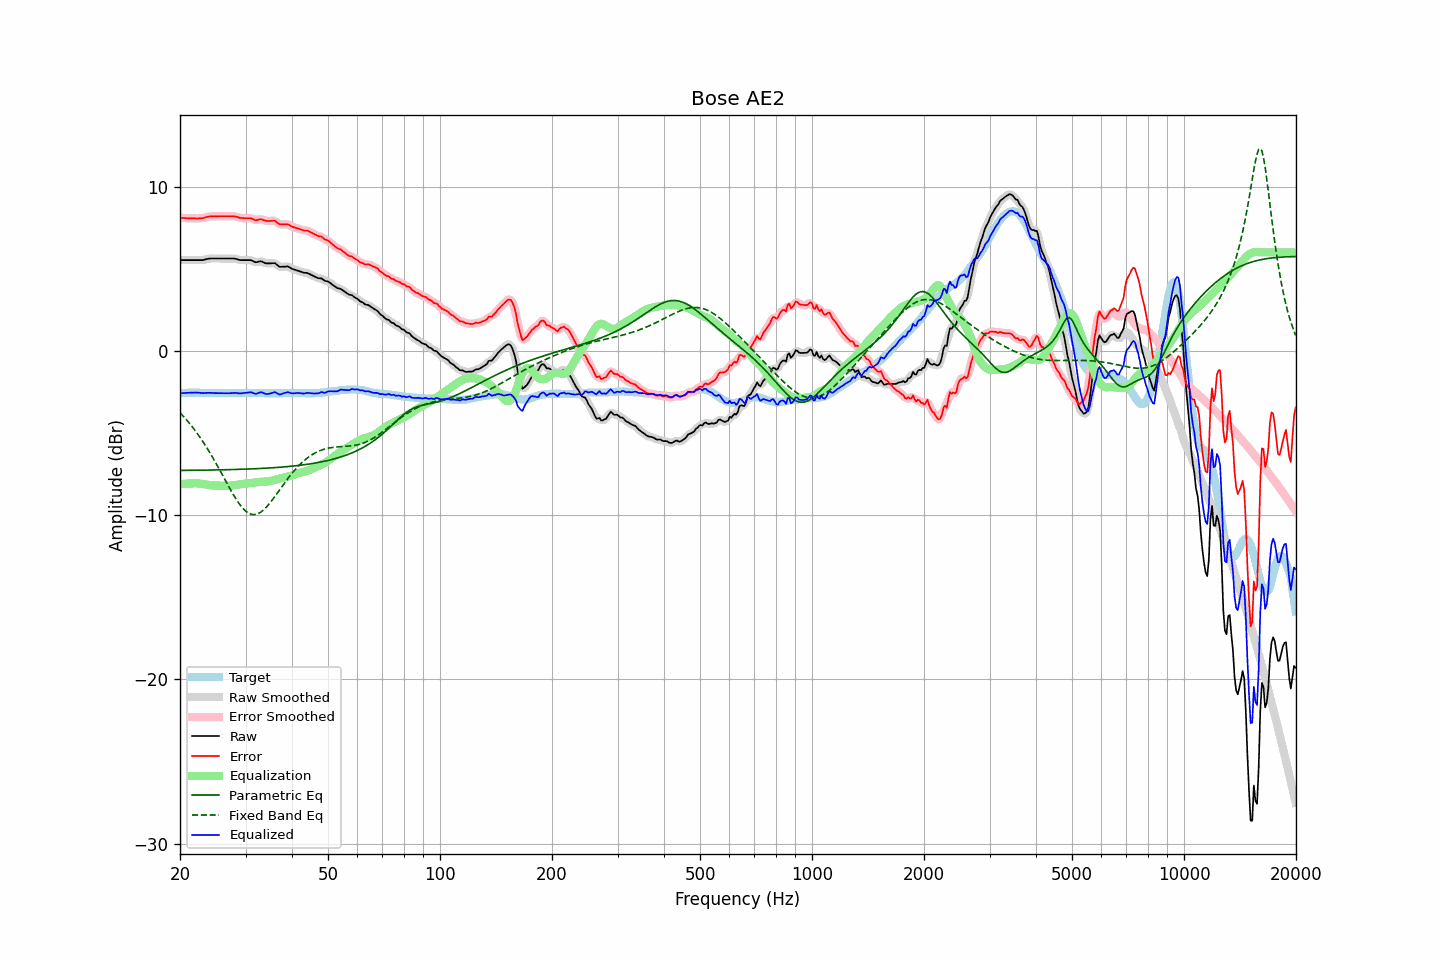

The data file committed next to this chart (first rows):
frequency, raw, error, smoothed, error_smoothed, equalization, parametric_eq, fixed_band_eq, equalized_raw, equalized_smoothed, target
20.00, 5.53, 8.11, 5.53, 8.11, -8.11, -7.28, -3.76, -2.58, -2.58, -2.58
20.20, 5.53, 8.10, 5.53, 8.10, -8.10, -7.28, -3.86, -2.58, -2.58, -2.57
20.40, 5.53, 8.09, 5.53, 8.10, -8.10, -7.28, -3.97, -2.57, -2.57, -2.56
20.61, 5.53, 8.09, 5.53, 8.09, -8.09, -7.28, -4.08, -2.56, -2.56, -2.56
20.81, 5.53, 8.08, 5.53, 8.08, -8.08, -7.28, -4.19, -2.55, -2.55, -2.55
21.02, 5.53, 8.08, 5.53, 8.08, -8.08, -7.27, -4.30, -2.55, -2.55, -2.55
21.23, 5.53, 8.07, 5.53, 8.07, -8.07, -7.27, -4.42, -2.55, -2.55, -2.54
21.44, 5.53, 8.07, 5.53, 8.07, -8.07, -7.27, -4.54, -2.54, -2.54, -2.54
21.66, 5.53, 8.07, 5.53, 8.07, -8.07, -7.27, -4.67, -2.54, -2.54, -2.54
21.87, 5.53, 8.07, 5.53, 8.07, -8.06, -7.27, -4.80, -2.54, -2.54, -2.54
22.09, 5.53, 8.06, 5.53, 8.06, -8.06, -7.27, -4.93, -2.54, -2.54, -2.53
22.31, 5.53, 8.06, 5.53, 8.07, -8.07, -7.27, -5.06, -2.54, -2.54, -2.53
22.54, 5.53, 8.07, 5.53, 8.07, -8.07, -7.27, -5.20, -2.55, -2.55, -2.54
22.76, 5.53, 8.08, 5.53, 8.08, -8.09, -7.26, -5.34, -2.56, -2.56, -2.55
22.99, 5.53, 8.08, 5.53, 8.09, -8.10, -7.26, -5.49, -2.57, -2.57, -2.55
23.22, 5.55, 8.10, 5.55, 8.11, -8.12, -7.26, -5.64, -2.57, -2.57, -2.55
23.45, 5.58, 8.14, 5.57, 8.13, -8.13, -7.26, -5.79, -2.56, -2.56, -2.56
23.69, 5.60, 8.16, 5.60, 8.16, -8.15, -7.26, -5.95, -2.55, -2.55, -2.56
23.92, 5.62, 8.18, 5.62, 8.18, -8.17, -7.26, -6.11, -2.55, -2.55, -2.56
24.16, 5.63, 8.19, 5.63, 8.19, -8.18, -7.25, -6.27, -2.55, -2.55, -2.56
24.40, 5.63, 8.19, 5.63, 8.19, -8.19, -7.25, -6.44, -2.56, -2.56, -2.56
24.65, 5.63, 8.19, 5.63, 8.19, -8.20, -7.25, -6.61, -2.57, -2.57, -2.56
24.89, 5.63, 8.19, 5.63, 8.19, -8.20, -7.25, -6.78, -2.57, -2.57, -2.56
25.14, 5.63, 8.19, 5.63, 8.20, -8.20, -7.25, -6.95, -2.57, -2.57, -2.56
25.39, 5.63, 8.20, 5.63, 8.20, -8.20, -7.24, -7.13, -2.57, -2.57, -2.57
25.65, 5.63, 8.20, 5.63, 8.20, -8.20, -7.24, -7.31, -2.57, -2.57, -2.57
25.91, 5.63, 8.20, 5.63, 8.20, -8.20, -7.24, -7.49, -2.57, -2.57, -2.57
26.16, 5.63, 8.20, 5.63, 8.20, -8.20, -7.24, -7.67, -2.57, -2.57, -2.57
26.43, 5.63, 8.20, 5.63, 8.20, -8.20, -7.24, -7.85, -2.58, -2.58, -2.57
26.69, 5.63, 8.20, 5.63, 8.20, -8.21, -7.23, -8.03, -2.58, -2.58, -2.57
26.96, 5.63, 8.20, 5.63, 8.20, -8.21, -7.23, -8.20, -2.58, -2.58, -2.57
27.23, 5.63, 8.20, 5.63, 8.20, -8.20, -7.23, -8.38, -2.58, -2.58, -2.57
27.50, 5.63, 8.20, 5.63, 8.20, -8.20, -7.23, -8.55, -2.57, -2.57, -2.57
27.77, 5.63, 8.20, 5.63, 8.20, -8.19, -7.22, -8.72, -2.56, -2.56, -2.57
28.05, 5.62, 8.19, 5.62, 8.19, -8.17, -7.22, -8.89, -2.56, -2.56, -2.57
28.33, 5.60, 8.17, 5.59, 8.17, -8.16, -7.22, -9.04, -2.56, -2.56, -2.57
28.62, 5.57, 8.14, 5.57, 8.14, -8.14, -7.21, -9.19, -2.57, -2.57, -2.57
28.90, 5.54, 8.10, 5.54, 8.11, -8.13, -7.21, -9.33, -2.59, -2.58, -2.56
29.19, 5.53, 8.09, 5.53, 8.09, -8.11, -7.21, -9.46, -2.58, -2.58, -2.56
29.48, 5.53, 8.09, 5.53, 8.09, -8.10, -7.20, -9.57, -2.57, -2.58, -2.56
29.78, 5.53, 8.08, 5.53, 8.08, -8.09, -7.20, -9.68, -2.56, -2.57, -2.55
30.08, 5.53, 8.08, 5.53, 8.08, -8.08, -7.20, -9.76, -2.55, -2.55, -2.55
30.38, 5.53, 8.08, 5.53, 8.08, -8.07, -7.19, -9.84, -2.54, -2.54, -2.55
30.68, 5.53, 8.08, 5.53, 8.08, -8.06, -7.19, -9.89, -2.53, -2.52, -2.55
30.99, 5.53, 8.08, 5.52, 8.07, -8.04, -7.19, -9.94, -2.52, -2.53, -2.55
31.30, 5.49, 8.04, 5.48, 8.04, -8.03, -7.18, -9.96, -2.54, -2.55, -2.55
31.61, 5.44, 7.99, 5.44, 8.00, -8.02, -7.18, -9.97, -2.59, -2.58, -2.55
31.93, 5.40, 7.95, 5.41, 7.97, -8.01, -7.17, -9.96, -2.61, -2.60, -2.55
32.24, 5.41, 7.97, 5.41, 7.97, -8.00, -7.17, -9.93, -2.59, -2.59, -2.56
32.57, 5.44, 8.00, 5.43, 8.00, -7.99, -7.16, -9.89, -2.55, -2.55, -2.56
32.89, 5.46, 8.02, 5.45, 8.01, -7.97, -7.16, -9.84, -2.52, -2.53, -2.56
33.22, 5.44, 8.01, 5.43, 8.00, -7.96, -7.15, -9.76, -2.53, -2.53, -2.57
33.55, 5.39, 7.96, 5.39, 7.97, -7.96, -7.15, -9.68, -2.57, -2.57, -2.57
33.89, 5.35, 7.93, 5.36, 7.94, -7.96, -7.14, -9.59, -2.61, -2.60, -2.58
34.23, 5.33, 7.91, 5.33, 7.91, -7.95, -7.14, -9.49, -2.62, -2.62, -2.58
34.57, 5.33, 7.91, 5.33, 7.91, -7.94, -7.13, -9.37, -2.61, -2.62, -2.58
34.92, 5.33, 7.91, 5.33, 7.91, -7.93, -7.13, -9.25, -2.60, -2.60, -2.58
35.27, 5.34, 7.92, 5.34, 7.93, -7.90, -7.12, -9.13, -2.57, -2.56, -2.58
35.62, 5.34, 7.92, 5.34, 7.93, -7.88, -7.11, -9.00, -2.54, -2.54, -2.58
35.97, 5.35, 7.93, 5.32, 7.91, -7.85, -7.11, -8.86, -2.51, -2.53, -2.58
... 635 more rows
